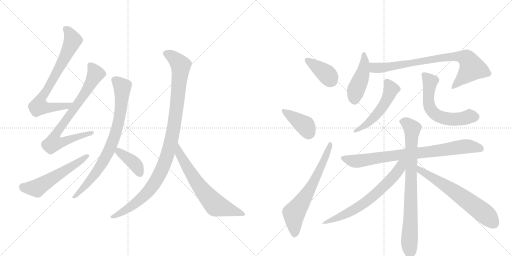
t = 0.00 s
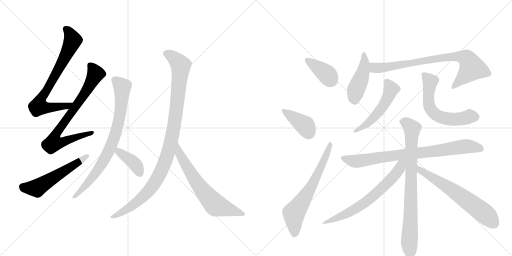
t = 2.00 s
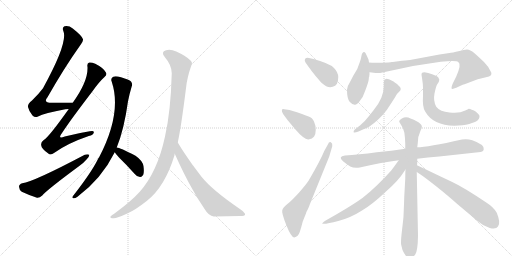
t = 4.00 s
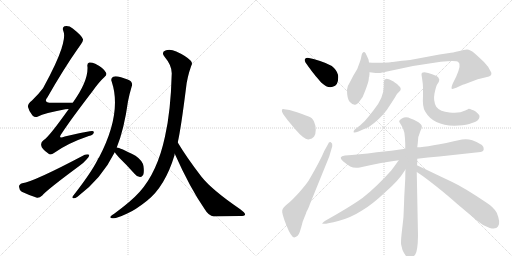
t = 6.00 s
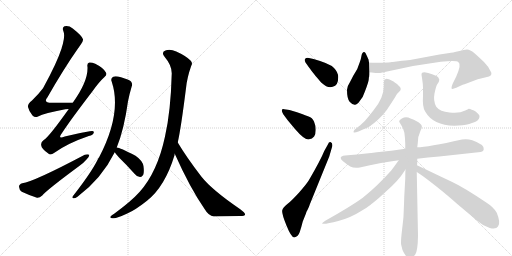
t = 8.00 s
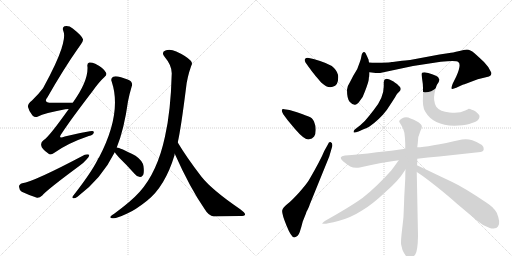
t = 10.00 s

The animated SVG that drew these frames (rendered in a browser with its animation timeline set to each time). Animation: 18 CSS @keyframes rules; frames cover the first 10.00 s.

<svg version="1.1" viewBox="0 0 2048 1024" xmlns="http://www.w3.org/2000/svg">
  <g stroke="lightgray" stroke-dasharray="1,1" stroke-width="1" transform="scale(4, 4)">
    <line x1="0" y1="0" x2="256" y2="256"></line>
    <line x1="256" y1="0" x2="0" y2="256"></line>
    <line x1="128" y1="0" x2="128" y2="256"></line>
    <line x1="0" y1="128" x2="256" y2="128"></line>
    <line x1="256" y1="0" x2="512" y2="256"></line>
    <line x1="512" y1="0" x2="256" y2="256"></line>
    <line x1="384" y1="0" x2="384" y2="256"></line>
    <line x1="256" y1="128" x2="512" y2="128"></line>
  </g>
<g transform="scale(1, -1) translate(0, -850)">
   <style type="text/css">
    @keyframes keyframes0 {
      from {
       stroke: black;
       stroke-dashoffset: 738;
       stroke-width: 128;
       }
       71% {
       animation-timing-function: step-end;
       stroke: black;
       stroke-dashoffset: 0;
       stroke-width: 128;
       }
       to {
       stroke: black;
       stroke-width: 1024;
       }
       }
       #make-me-a-hanzi-animation-0 {
         animation: keyframes0 0.850586s both;
         animation-delay: 0.000000s;
         animation-timing-function: linear;
       }
    @keyframes keyframes1 {
      from {
       stroke: black;
       stroke-dashoffset: 780;
       stroke-width: 128;
       }
       72% {
       animation-timing-function: step-end;
       stroke: black;
       stroke-dashoffset: 0;
       stroke-width: 128;
       }
       to {
       stroke: black;
       stroke-width: 1024;
       }
       }
       #make-me-a-hanzi-animation-1 {
         animation: keyframes1 0.884766s both;
         animation-delay: 0.850586s;
         animation-timing-function: linear;
       }
    @keyframes keyframes2 {
      from {
       stroke: black;
       stroke-dashoffset: 554;
       stroke-width: 128;
       }
       64% {
       animation-timing-function: step-end;
       stroke: black;
       stroke-dashoffset: 0;
       stroke-width: 128;
       }
       to {
       stroke: black;
       stroke-width: 1024;
       }
       }
       #make-me-a-hanzi-animation-2 {
         animation: keyframes2 0.700846s both;
         animation-delay: 1.735352s;
         animation-timing-function: linear;
       }
    @keyframes keyframes3 {
      from {
       stroke: black;
       stroke-dashoffset: 793;
       stroke-width: 128;
       }
       72% {
       animation-timing-function: step-end;
       stroke: black;
       stroke-dashoffset: 0;
       stroke-width: 128;
       }
       to {
       stroke: black;
       stroke-width: 1024;
       }
       }
       #make-me-a-hanzi-animation-3 {
         animation: keyframes3 0.895345s both;
         animation-delay: 2.436198s;
         animation-timing-function: linear;
       }
    @keyframes keyframes4 {
      from {
       stroke: black;
       stroke-dashoffset: 390;
       stroke-width: 128;
       }
       56% {
       animation-timing-function: step-end;
       stroke: black;
       stroke-dashoffset: 0;
       stroke-width: 128;
       }
       to {
       stroke: black;
       stroke-width: 1024;
       }
       }
       #make-me-a-hanzi-animation-4 {
         animation: keyframes4 0.567383s both;
         animation-delay: 3.331543s;
         animation-timing-function: linear;
       }
    @keyframes keyframes5 {
      from {
       stroke: black;
       stroke-dashoffset: 1037;
       stroke-width: 128;
       }
       77% {
       animation-timing-function: step-end;
       stroke: black;
       stroke-dashoffset: 0;
       stroke-width: 128;
       }
       to {
       stroke: black;
       stroke-width: 1024;
       }
       }
       #make-me-a-hanzi-animation-5 {
         animation: keyframes5 1.093913s both;
         animation-delay: 3.898926s;
         animation-timing-function: linear;
       }
    @keyframes keyframes6 {
      from {
       stroke: black;
       stroke-dashoffset: 663;
       stroke-width: 128;
       }
       68% {
       animation-timing-function: step-end;
       stroke: black;
       stroke-dashoffset: 0;
       stroke-width: 128;
       }
       to {
       stroke: black;
       stroke-width: 1024;
       }
       }
       #make-me-a-hanzi-animation-6 {
         animation: keyframes6 0.789551s both;
         animation-delay: 4.992839s;
         animation-timing-function: linear;
       }
    @keyframes keyframes7 {
      from {
       stroke: black;
       stroke-dashoffset: 384;
       stroke-width: 128;
       }
       56% {
       animation-timing-function: step-end;
       stroke: black;
       stroke-dashoffset: 0;
       stroke-width: 128;
       }
       to {
       stroke: black;
       stroke-width: 1024;
       }
       }
       #make-me-a-hanzi-animation-7 {
         animation: keyframes7 0.562500s both;
         animation-delay: 5.782389s;
         animation-timing-function: linear;
       }
    @keyframes keyframes8 {
      from {
       stroke: black;
       stroke-dashoffset: 393;
       stroke-width: 128;
       }
       56% {
       animation-timing-function: step-end;
       stroke: black;
       stroke-dashoffset: 0;
       stroke-width: 128;
       }
       to {
       stroke: black;
       stroke-width: 1024;
       }
       }
       #make-me-a-hanzi-animation-8 {
         animation: keyframes8 0.569824s both;
         animation-delay: 6.344889s;
         animation-timing-function: linear;
       }
    @keyframes keyframes9 {
      from {
       stroke: black;
       stroke-dashoffset: 654;
       stroke-width: 128;
       }
       68% {
       animation-timing-function: step-end;
       stroke: black;
       stroke-dashoffset: 0;
       stroke-width: 128;
       }
       to {
       stroke: black;
       stroke-width: 1024;
       }
       }
       #make-me-a-hanzi-animation-9 {
         animation: keyframes9 0.782227s both;
         animation-delay: 6.914714s;
         animation-timing-function: linear;
       }
    @keyframes keyframes10 {
      from {
       stroke: black;
       stroke-dashoffset: 449;
       stroke-width: 128;
       }
       59% {
       animation-timing-function: step-end;
       stroke: black;
       stroke-dashoffset: 0;
       stroke-width: 128;
       }
       to {
       stroke: black;
       stroke-width: 1024;
       }
       }
       #make-me-a-hanzi-animation-10 {
         animation: keyframes10 0.615397s both;
         animation-delay: 7.696940s;
         animation-timing-function: linear;
       }
    @keyframes keyframes11 {
      from {
       stroke: black;
       stroke-dashoffset: 807;
       stroke-width: 128;
       }
       72% {
       animation-timing-function: step-end;
       stroke: black;
       stroke-dashoffset: 0;
       stroke-width: 128;
       }
       to {
       stroke: black;
       stroke-width: 1024;
       }
       }
       #make-me-a-hanzi-animation-11 {
         animation: keyframes11 0.906738s both;
         animation-delay: 8.312337s;
         animation-timing-function: linear;
       }
    @keyframes keyframes12 {
      from {
       stroke: black;
       stroke-dashoffset: 518;
       stroke-width: 128;
       }
       63% {
       animation-timing-function: step-end;
       stroke: black;
       stroke-dashoffset: 0;
       stroke-width: 128;
       }
       to {
       stroke: black;
       stroke-width: 1024;
       }
       }
       #make-me-a-hanzi-animation-12 {
         animation: keyframes12 0.671549s both;
         animation-delay: 9.219076s;
         animation-timing-function: linear;
       }
    @keyframes keyframes13 {
      from {
       stroke: black;
       stroke-dashoffset: 595;
       stroke-width: 128;
       }
       66% {
       animation-timing-function: step-end;
       stroke: black;
       stroke-dashoffset: 0;
       stroke-width: 128;
       }
       to {
       stroke: black;
       stroke-width: 1024;
       }
       }
       #make-me-a-hanzi-animation-13 {
         animation: keyframes13 0.734212s both;
         animation-delay: 9.890625s;
         animation-timing-function: linear;
       }
    @keyframes keyframes14 {
      from {
       stroke: black;
       stroke-dashoffset: 809;
       stroke-width: 128;
       }
       72% {
       animation-timing-function: step-end;
       stroke: black;
       stroke-dashoffset: 0;
       stroke-width: 128;
       }
       to {
       stroke: black;
       stroke-width: 1024;
       }
       }
       #make-me-a-hanzi-animation-14 {
         animation: keyframes14 0.908366s both;
         animation-delay: 10.624837s;
         animation-timing-function: linear;
       }
    @keyframes keyframes15 {
      from {
       stroke: black;
       stroke-dashoffset: 804;
       stroke-width: 128;
       }
       72% {
       animation-timing-function: step-end;
       stroke: black;
       stroke-dashoffset: 0;
       stroke-width: 128;
       }
       to {
       stroke: black;
       stroke-width: 1024;
       }
       }
       #make-me-a-hanzi-animation-15 {
         animation: keyframes15 0.904297s both;
         animation-delay: 11.533203s;
         animation-timing-function: linear;
       }
    @keyframes keyframes16 {
      from {
       stroke: black;
       stroke-dashoffset: 670;
       stroke-width: 128;
       }
       69% {
       animation-timing-function: step-end;
       stroke: black;
       stroke-dashoffset: 0;
       stroke-width: 128;
       }
       to {
       stroke: black;
       stroke-width: 1024;
       }
       }
       #make-me-a-hanzi-animation-16 {
         animation: keyframes16 0.795247s both;
         animation-delay: 12.437500s;
         animation-timing-function: linear;
       }
    @keyframes keyframes17 {
      from {
       stroke: black;
       stroke-dashoffset: 638;
       stroke-width: 128;
       }
       67% {
       animation-timing-function: step-end;
       stroke: black;
       stroke-dashoffset: 0;
       stroke-width: 128;
       }
       to {
       stroke: black;
       stroke-width: 1024;
       }
       }
       #make-me-a-hanzi-animation-17 {
         animation: keyframes17 0.769206s both;
         animation-delay: 13.232747s;
         animation-timing-function: linear;
       }
</style>
<path d="M 291 439 Q 245 439 207 439 Q 171 439 190 461 Q 257 579 321 669 Q 334 685 332 693 Q 329 706 291 736 Q 275 749 258 745 Q 248 741 253 727 Q 274 682 172 497 Q 154 473 128 448 Q 110 435 112 422 Q 116 404 130 388 Q 140 378 152 384 Q 177 397 261 413 Q 268 414 275 414 C 305 417 321 439 291 439 Z" fill="lightgray"></path> 
<path d="M 275 414 Q 194 300 175 290 Q 162 281 165 268 Q 166 255 192 237 Q 202 227 216 238 Q 270 277 355 306 Q 373 310 375 319 Q 378 329 359 325 Q 314 318 259 304 Q 228 292 248 318 Q 284 373 370 485 Q 395 521 418 542 Q 430 552 423 561 Q 413 579 381 595 Q 365 602 357 600 Q 347 597 350 582 Q 353 525 291 439 L 275 414 Z" fill="lightgray"></path> 
<path d="M 89 117 Q 76 113 76 103 Q 77 90 87 83 Q 112 71 148 59 Q 158 58 169 68 Q 187 90 317 186 Q 335 199 346 212 Q 358 222 357 231 Q 350 235 339 231 Q 135 123 89 117 Z" fill="lightgray"></path> 
<path d="M 467 260 Q 497 335 512 445 Q 518 475 527 505 Q 531 515 524 524 Q 517 531 484 541 Q 462 547 453 543 Q 441 536 447 523 Q 489 397 395 218 Q 392 217 391 212 Q 366 161 292 66 Q 286 59 293 57 Q 300 56 310 63 Q 407 136 459 241 L 467 260 Z" fill="lightgray"></path> 
<path d="M 459 241 Q 463 234 476 220 Q 507 190 539 154 Q 548 142 560 142 Q 567 141 573 151 Q 577 161 574 185 Q 571 207 542 227 Q 479 260 467 260 C 444 264 444 264 459 241 Z" fill="lightgray"></path> 
<path d="M 711 280 Q 724 338 744 497 Q 748 539 765 587 Q 772 599 762 608 Q 743 627 705 644 Q 683 654 664 649 Q 642 642 659 622 Q 687 589 687 557 Q 683 404 660 304 Q 630 163 559 83 Q 526 46 458 -4 Q 445 -11 442 -16 Q 438 -23 454 -23 Q 466 -24 509 -4 Q 540 9 588 47 Q 660 104 698 229 Q 698 232 699 235 L 711 280 Z" fill="lightgray"></path> 
<path d="M 699 235 Q 759 100 819 13 Q 835 -14 855 -16 Q 910 -15 959 -14 Q 980 -14 980 -9 Q 983 -3 961 13 Q 847 91 806 143 Q 746 221 711 280 C 695 306 687 262 699 235 Z" fill="lightgray"></path> 
<path d="M 1237 579 Q 1241 573 1264 544 Q 1285 520 1287 518 Q 1311 496 1331 503 Q 1353 507 1353 542 Q 1353 561 1336 578.5 Q 1319 596 1254 614 L 1231 619 Q 1223 619 1220 614 Q 1217 609 1222 600 L 1237 579 Z" fill="lightgray"></path> 
<path d="M 1158 410 L 1137 413 Q 1129 415 1127.5 410 Q 1126 405 1133 393 L 1150 370 L 1180 334 Q 1217 291 1233.5 292.5 Q 1250 294 1256.5 304 Q 1263 314 1263 331 Q 1263 348 1256 364 Q 1249 380 1234.5 384.5 Q 1220 389 1208 394 L 1188 401 L 1158 410 Z" fill="lightgray"></path> 
<path d="M 1297 246 Q 1282 209 1236 130 Q 1226 113 1196.5 80.5 Q 1167 48 1149.5 34 Q 1132 20 1129 9 Q 1126 -2 1145.5 -51 Q 1165 -100 1177 -100 Q 1193 -96 1199 -78 Q 1205 -60 1211 -36 L 1225 -1 L 1225 1 Q 1237 23 1239 32 L 1317 224 L 1329 265 Q 1331 278 1323.5 281 Q 1316 284 1312 273 L 1297 246 Z" fill="lightgray"></path> 
<path d="M 1439 446 Q 1453 462 1460 485 Q 1475 524 1475 533 Q 1475 542 1477 544 L 1477 546 Q 1478 549 1478 561 L 1476 600 L 1474 612 L 1473 614 L 1469 623 L 1463 636 Q 1460 644 1454.5 642 Q 1449 640 1447 632 L 1443 613 L 1439 601 L 1429 574 L 1413 547 L 1399 520 Q 1388 504 1388 491 Q 1388 455 1398.5 443.5 Q 1409 432 1418.5 431 Q 1428 430 1439 446 Z" fill="lightgray"></path> 
<path d="M 1478 561 L 1503 558 L 1520 558 L 1652 586 L 1763 603 Q 1825 610 1833 602 Q 1847 594 1825 544 L 1811 516 Q 1804 498 1807 495 Q 1811 493 1825 499 L 1853 512 Q 1857 512 1874 519 L 1911 533 L 1956 544 Q 1968 549 1965 560 Q 1957 581 1936 602 Q 1915 622 1898 637 Q 1880 652 1868 652 Q 1856 652 1838 646 Q 1807 639 1798 638 L 1758 632 L 1640 610 Q 1637 610 1608 607 L 1571 602 L 1567 602 Q 1561 600 1527 599 Q 1492 598 1476 600 C 1446 602 1448 565 1478 561 Z" fill="lightgray"></path> 
<path d="M 1535 522 L 1535 504 Q 1535 459 1495 410 L 1476 386 Q 1462 367 1441 349 L 1419 332 Q 1413 326 1414.5 321.5 Q 1416 317 1434 324 L 1454 333 Q 1468 338 1478 344 Q 1519 373 1547 410 L 1570 445 Q 1583 465 1585.5 470 Q 1588 475 1597.5 484 Q 1607 493 1600 502 L 1588 514 Q 1577 521 1574 524 L 1558 532 Q 1551 535 1545 535 Q 1535 533 1535 522 Z" fill="lightgray"></path> 
<path d="M 1686 551 L 1688 538 Q 1692 514 1692 498 L 1692 466 Q 1689 424 1700 405 Q 1736 342 1834 348 Q 1867 350 1888 358 Q 1915 364 1918 382 Q 1919 388 1914 393 L 1904 403 Q 1896 410 1887 411 Q 1880 415 1875 415 Q 1872 412 1861 408 Q 1837 395 1798 400 Q 1760 403 1745 423 Q 1732 447 1738 476 Q 1744 505 1749 513 L 1755 522 Q 1757 530 1757 532 Q 1757 534 1752 542 Q 1747 547 1728.5 553.5 Q 1710 560 1703 560 Q 1686 563 1686 551 Z" fill="lightgray"></path> 
<path d="M 1669 215 Q 1710 221 1757 224 L 1913 241 Q 1934 242 1935 253 Q 1938 272 1889 289 Q 1869 296 1848 292 Q 1710 261 1669 261 L 1621 255 Q 1566 247 1507 241 Q 1433 231 1380 228 Q 1350 224 1372 205 Q 1383 196 1401 184 Q 1415 177 1439 180 Q 1531 201 1595 209 L 1669 215 Z" fill="lightgray"></path> 
<path d="M 1614 -15 Q 1614 -20 1608 -71 Q 1602 -122 1605 -130 L 1610 -150 Q 1634 -205 1661 -168 Q 1671 -154 1672 -93 L 1667 162 L 1668 189 Q 1669 191 1669 215 L 1669 261 L 1671 277 Q 1671 305 1682 327 Q 1693 345 1682 354 Q 1671 366 1642 376 Q 1625 385 1607.5 376.5 Q 1590 368 1601 356 Q 1615 336 1617.5 319.5 Q 1620 303 1621 275 L 1621 255 L 1622 172 Q 1621 160 1621 135 L 1617 63 L 1616 33 L 1614 -15 Z" fill="lightgray"></path> 
<path d="M 1595 209 Q 1594 207 1565 168 Q 1507 103 1451 59 Q 1406 26 1301 -33 Q 1285 -44 1290 -45 Q 1305 -47 1353 -34 Q 1401 -22 1448 8 Q 1489 32 1544 84 Q 1596 130 1615 162 L 1622 172 C 1653 217 1617 239 1595 209 Z" fill="lightgray"></path> 
<path d="M 1667 162 Q 1697 143 1747 103 Q 1797 63 1829 34 L 1910 -34 Q 1934 -55 1959 -62 Q 1984 -69 1992 -56 Q 2004 -42 1987 -1 Q 1975 21 1945 40 Q 1856 100 1807 123 Q 1758 146 1727 161 L 1668 189 C 1641 202 1642 178 1667 162 Z" fill="lightgray"></path> 
      <clipPath id="make-me-a-hanzi-clip-0">
      <path d="M 291 439 Q 245 439 207 439 Q 171 439 190 461 Q 257 579 321 669 Q 334 685 332 693 Q 329 706 291 736 Q 275 749 258 745 Q 248 741 253 727 Q 274 682 172 497 Q 154 473 128 448 Q 110 435 112 422 Q 116 404 130 388 Q 140 378 152 384 Q 177 397 261 413 Q 268 414 275 414 C 305 417 321 439 291 439 Z" fill="lightgray"></path>
      </clipPath>
      <path clip-path="url(#make-me-a-hanzi-clip-0)" d="M 263 734 L 283 710 L 289 683 L 236 576 L 160 446 L 155 424 L 249 423 L 283 435 " fill="none" id="make-me-a-hanzi-animation-0" stroke-dasharray="610 1220" stroke-linecap="round"></path>

      <clipPath id="make-me-a-hanzi-clip-1">
      <path d="M 275 414 Q 194 300 175 290 Q 162 281 165 268 Q 166 255 192 237 Q 202 227 216 238 Q 270 277 355 306 Q 373 310 375 319 Q 378 329 359 325 Q 314 318 259 304 Q 228 292 248 318 Q 284 373 370 485 Q 395 521 418 542 Q 430 552 423 561 Q 413 579 381 595 Q 365 602 357 600 Q 347 597 350 582 Q 353 525 291 439 L 275 414 Z" fill="lightgray"></path>
      </clipPath>
      <path clip-path="url(#make-me-a-hanzi-clip-1)" d="M 362 588 L 383 555 L 348 489 L 220 308 L 214 278 L 263 286 L 366 319 " fill="none" id="make-me-a-hanzi-animation-1" stroke-dasharray="652 1304" stroke-linecap="round"></path>

      <clipPath id="make-me-a-hanzi-clip-2">
      <path d="M 89 117 Q 76 113 76 103 Q 77 90 87 83 Q 112 71 148 59 Q 158 58 169 68 Q 187 90 317 186 Q 335 199 346 212 Q 358 222 357 231 Q 350 235 339 231 Q 135 123 89 117 Z" fill="lightgray"></path>
      </clipPath>
      <path clip-path="url(#make-me-a-hanzi-clip-2)" d="M 91 102 L 151 100 L 352 227 " fill="none" id="make-me-a-hanzi-animation-2" stroke-dasharray="426 852" stroke-linecap="round"></path>

      <clipPath id="make-me-a-hanzi-clip-3">
      <path d="M 467 260 Q 497 335 512 445 Q 518 475 527 505 Q 531 515 524 524 Q 517 531 484 541 Q 462 547 453 543 Q 441 536 447 523 Q 489 397 395 218 Q 392 217 391 212 Q 366 161 292 66 Q 286 59 293 57 Q 300 56 310 63 Q 407 136 459 241 L 467 260 Z" fill="lightgray"></path>
      </clipPath>
      <path clip-path="url(#make-me-a-hanzi-clip-3)" d="M 459 530 L 489 502 L 482 404 L 462 313 L 435 245 L 406 193 L 363 132 L 296 62 " fill="none" id="make-me-a-hanzi-animation-3" stroke-dasharray="665 1330" stroke-linecap="round"></path>

      <clipPath id="make-me-a-hanzi-clip-4">
      <path d="M 459 241 Q 463 234 476 220 Q 507 190 539 154 Q 548 142 560 142 Q 567 141 573 151 Q 577 161 574 185 Q 571 207 542 227 Q 479 260 467 260 C 444 264 444 264 459 241 Z" fill="lightgray"></path>
      </clipPath>
      <path clip-path="url(#make-me-a-hanzi-clip-4)" d="M 469 254 L 475 243 L 540 194 L 558 158 " fill="none" id="make-me-a-hanzi-animation-4" stroke-dasharray="262 524" stroke-linecap="round"></path>

      <clipPath id="make-me-a-hanzi-clip-5">
      <path d="M 711 280 Q 724 338 744 497 Q 748 539 765 587 Q 772 599 762 608 Q 743 627 705 644 Q 683 654 664 649 Q 642 642 659 622 Q 687 589 687 557 Q 683 404 660 304 Q 630 163 559 83 Q 526 46 458 -4 Q 445 -11 442 -16 Q 438 -23 454 -23 Q 466 -24 509 -4 Q 540 9 588 47 Q 660 104 698 229 Q 698 232 699 235 L 711 280 Z" fill="lightgray"></path>
      </clipPath>
      <path clip-path="url(#make-me-a-hanzi-clip-5)" d="M 666 635 L 690 624 L 723 586 L 696 346 L 670 228 L 632 141 L 587 77 L 494 3 L 449 -18 " fill="none" id="make-me-a-hanzi-animation-5" stroke-dasharray="909 1818" stroke-linecap="round"></path>

      <clipPath id="make-me-a-hanzi-clip-6">
      <path d="M 699 235 Q 759 100 819 13 Q 835 -14 855 -16 Q 910 -15 959 -14 Q 980 -14 980 -9 Q 983 -3 961 13 Q 847 91 806 143 Q 746 221 711 280 C 695 306 687 262 699 235 Z" fill="lightgray"></path>
      </clipPath>
      <path clip-path="url(#make-me-a-hanzi-clip-6)" d="M 710 272 L 716 238 L 753 173 L 796 106 L 860 31 L 974 -6 " fill="none" id="make-me-a-hanzi-animation-6" stroke-dasharray="535 1070" stroke-linecap="round"></path>

      <clipPath id="make-me-a-hanzi-clip-7">
      <path d="M 1237 579 Q 1241 573 1264 544 Q 1285 520 1287 518 Q 1311 496 1331 503 Q 1353 507 1353 542 Q 1353 561 1336 578.5 Q 1319 596 1254 614 L 1231 619 Q 1223 619 1220 614 Q 1217 609 1222 600 L 1237 579 Z" fill="lightgray"></path>
      </clipPath>
      <path clip-path="url(#make-me-a-hanzi-clip-7)" d="M 1229 608 L 1305 555 L 1327 527 " fill="none" id="make-me-a-hanzi-animation-7" stroke-dasharray="256 512" stroke-linecap="round"></path>

      <clipPath id="make-me-a-hanzi-clip-8">
      <path d="M 1158 410 L 1137 413 Q 1129 415 1127.5 410 Q 1126 405 1133 393 L 1150 370 L 1180 334 Q 1217 291 1233.5 292.5 Q 1250 294 1256.5 304 Q 1263 314 1263 331 Q 1263 348 1256 364 Q 1249 380 1234.5 384.5 Q 1220 389 1208 394 L 1188 401 L 1158 410 Z" fill="lightgray"></path>
      </clipPath>
      <path clip-path="url(#make-me-a-hanzi-clip-8)" d="M 1134 407 L 1222 346 L 1234 319 " fill="none" id="make-me-a-hanzi-animation-8" stroke-dasharray="265 530" stroke-linecap="round"></path>

      <clipPath id="make-me-a-hanzi-clip-9">
      <path d="M 1297 246 Q 1282 209 1236 130 Q 1226 113 1196.5 80.5 Q 1167 48 1149.5 34 Q 1132 20 1129 9 Q 1126 -2 1145.5 -51 Q 1165 -100 1177 -100 Q 1193 -96 1199 -78 Q 1205 -60 1211 -36 L 1225 -1 L 1225 1 Q 1237 23 1239 32 L 1317 224 L 1329 265 Q 1331 278 1323.5 281 Q 1316 284 1312 273 L 1297 246 Z" fill="lightgray"></path>
      </clipPath>
      <path clip-path="url(#make-me-a-hanzi-clip-9)" d="M 1179 -88 L 1176 -3 L 1247 106 L 1296 207 L 1320 273 " fill="none" id="make-me-a-hanzi-animation-9" stroke-dasharray="526 1052" stroke-linecap="round"></path>

      <clipPath id="make-me-a-hanzi-clip-10">
      <path d="M 1439 446 Q 1453 462 1460 485 Q 1475 524 1475 533 Q 1475 542 1477 544 L 1477 546 Q 1478 549 1478 561 L 1476 600 L 1474 612 L 1473 614 L 1469 623 L 1463 636 Q 1460 644 1454.5 642 Q 1449 640 1447 632 L 1443 613 L 1439 601 L 1429 574 L 1413 547 L 1399 520 Q 1388 504 1388 491 Q 1388 455 1398.5 443.5 Q 1409 432 1418.5 431 Q 1428 430 1439 446 Z" fill="lightgray"></path>
      </clipPath>
      <path clip-path="url(#make-me-a-hanzi-clip-10)" d="M 1455 634 L 1453 566 L 1424 490 L 1419 447 " fill="none" id="make-me-a-hanzi-animation-10" stroke-dasharray="321 642" stroke-linecap="round"></path>

      <clipPath id="make-me-a-hanzi-clip-11">
      <path d="M 1478 561 L 1503 558 L 1520 558 L 1652 586 L 1763 603 Q 1825 610 1833 602 Q 1847 594 1825 544 L 1811 516 Q 1804 498 1807 495 Q 1811 493 1825 499 L 1853 512 Q 1857 512 1874 519 L 1911 533 L 1956 544 Q 1968 549 1965 560 Q 1957 581 1936 602 Q 1915 622 1898 637 Q 1880 652 1868 652 Q 1856 652 1838 646 Q 1807 639 1798 638 L 1758 632 L 1640 610 Q 1637 610 1608 607 L 1571 602 L 1567 602 Q 1561 600 1527 599 Q 1492 598 1476 600 C 1446 602 1448 565 1478 561 Z" fill="lightgray"></path>
      </clipPath>
      <path clip-path="url(#make-me-a-hanzi-clip-11)" d="M 1480 594 L 1499 578 L 1523 578 L 1767 619 L 1833 625 L 1866 617 L 1887 577 L 1810 499 " fill="none" id="make-me-a-hanzi-animation-11" stroke-dasharray="679 1358" stroke-linecap="round"></path>

      <clipPath id="make-me-a-hanzi-clip-12">
      <path d="M 1535 522 L 1535 504 Q 1535 459 1495 410 L 1476 386 Q 1462 367 1441 349 L 1419 332 Q 1413 326 1414.5 321.5 Q 1416 317 1434 324 L 1454 333 Q 1468 338 1478 344 Q 1519 373 1547 410 L 1570 445 Q 1583 465 1585.5 470 Q 1588 475 1597.5 484 Q 1607 493 1600 502 L 1588 514 Q 1577 521 1574 524 L 1558 532 Q 1551 535 1545 535 Q 1535 533 1535 522 Z" fill="lightgray"></path>
      </clipPath>
      <path clip-path="url(#make-me-a-hanzi-clip-12)" d="M 1547 523 L 1564 490 L 1534 427 L 1476 361 L 1419 326 " fill="none" id="make-me-a-hanzi-animation-12" stroke-dasharray="390 780" stroke-linecap="round"></path>

      <clipPath id="make-me-a-hanzi-clip-13">
      <path d="M 1686 551 L 1688 538 Q 1692 514 1692 498 L 1692 466 Q 1689 424 1700 405 Q 1736 342 1834 348 Q 1867 350 1888 358 Q 1915 364 1918 382 Q 1919 388 1914 393 L 1904 403 Q 1896 410 1887 411 Q 1880 415 1875 415 Q 1872 412 1861 408 Q 1837 395 1798 400 Q 1760 403 1745 423 Q 1732 447 1738 476 Q 1744 505 1749 513 L 1755 522 Q 1757 530 1757 532 Q 1757 534 1752 542 Q 1747 547 1728.5 553.5 Q 1710 560 1703 560 Q 1686 563 1686 551 Z" fill="lightgray"></path>
      </clipPath>
      <path clip-path="url(#make-me-a-hanzi-clip-13)" d="M 1697 550 L 1721 524 L 1715 482 L 1717 428 L 1738 396 L 1756 384 L 1792 374 L 1902 383 " fill="none" id="make-me-a-hanzi-animation-13" stroke-dasharray="467 934" stroke-linecap="round"></path>

      <clipPath id="make-me-a-hanzi-clip-14">
      <path d="M 1669 215 Q 1710 221 1757 224 L 1913 241 Q 1934 242 1935 253 Q 1938 272 1889 289 Q 1869 296 1848 292 Q 1710 261 1669 261 L 1621 255 Q 1566 247 1507 241 Q 1433 231 1380 228 Q 1350 224 1372 205 Q 1383 196 1401 184 Q 1415 177 1439 180 Q 1531 201 1595 209 L 1669 215 Z" fill="lightgray"></path>
      </clipPath>
      <path clip-path="url(#make-me-a-hanzi-clip-14)" d="M 1375 217 L 1430 205 L 1867 265 L 1922 256 " fill="none" id="make-me-a-hanzi-animation-14" stroke-dasharray="681 1362" stroke-linecap="round"></path>

      <clipPath id="make-me-a-hanzi-clip-15">
      <path d="M 1614 -15 Q 1614 -20 1608 -71 Q 1602 -122 1605 -130 L 1610 -150 Q 1634 -205 1661 -168 Q 1671 -154 1672 -93 L 1667 162 L 1668 189 Q 1669 191 1669 215 L 1669 261 L 1671 277 Q 1671 305 1682 327 Q 1693 345 1682 354 Q 1671 366 1642 376 Q 1625 385 1607.5 376.5 Q 1590 368 1601 356 Q 1615 336 1617.5 319.5 Q 1620 303 1621 275 L 1621 255 L 1622 172 Q 1621 160 1621 135 L 1617 63 L 1616 33 L 1614 -15 Z" fill="lightgray"></path>
      </clipPath>
      <path clip-path="url(#make-me-a-hanzi-clip-15)" d="M 1609 365 L 1629 356 L 1648 334 L 1639 -163 " fill="none" id="make-me-a-hanzi-animation-15" stroke-dasharray="676 1352" stroke-linecap="round"></path>

      <clipPath id="make-me-a-hanzi-clip-16">
      <path d="M 1595 209 Q 1594 207 1565 168 Q 1507 103 1451 59 Q 1406 26 1301 -33 Q 1285 -44 1290 -45 Q 1305 -47 1353 -34 Q 1401 -22 1448 8 Q 1489 32 1544 84 Q 1596 130 1615 162 L 1622 172 C 1653 217 1617 239 1595 209 Z" fill="lightgray"></path>
      </clipPath>
      <path clip-path="url(#make-me-a-hanzi-clip-16)" d="M 1615 205 L 1572 141 L 1474 50 L 1406 5 L 1295 -44 " fill="none" id="make-me-a-hanzi-animation-16" stroke-dasharray="542 1084" stroke-linecap="round"></path>

      <clipPath id="make-me-a-hanzi-clip-17">
      <path d="M 1667 162 Q 1697 143 1747 103 Q 1797 63 1829 34 L 1910 -34 Q 1934 -55 1959 -62 Q 1984 -69 1992 -56 Q 2004 -42 1987 -1 Q 1975 21 1945 40 Q 1856 100 1807 123 Q 1758 146 1727 161 L 1668 189 C 1641 202 1642 178 1667 162 Z" fill="lightgray"></path>
      </clipPath>
      <path clip-path="url(#make-me-a-hanzi-clip-17)" d="M 1672 182 L 1680 169 L 1788 104 L 1887 35 L 1946 -11 L 1976 -45 " fill="none" id="make-me-a-hanzi-animation-17" stroke-dasharray="510 1020" stroke-linecap="round"></path>

</g>
</svg>
